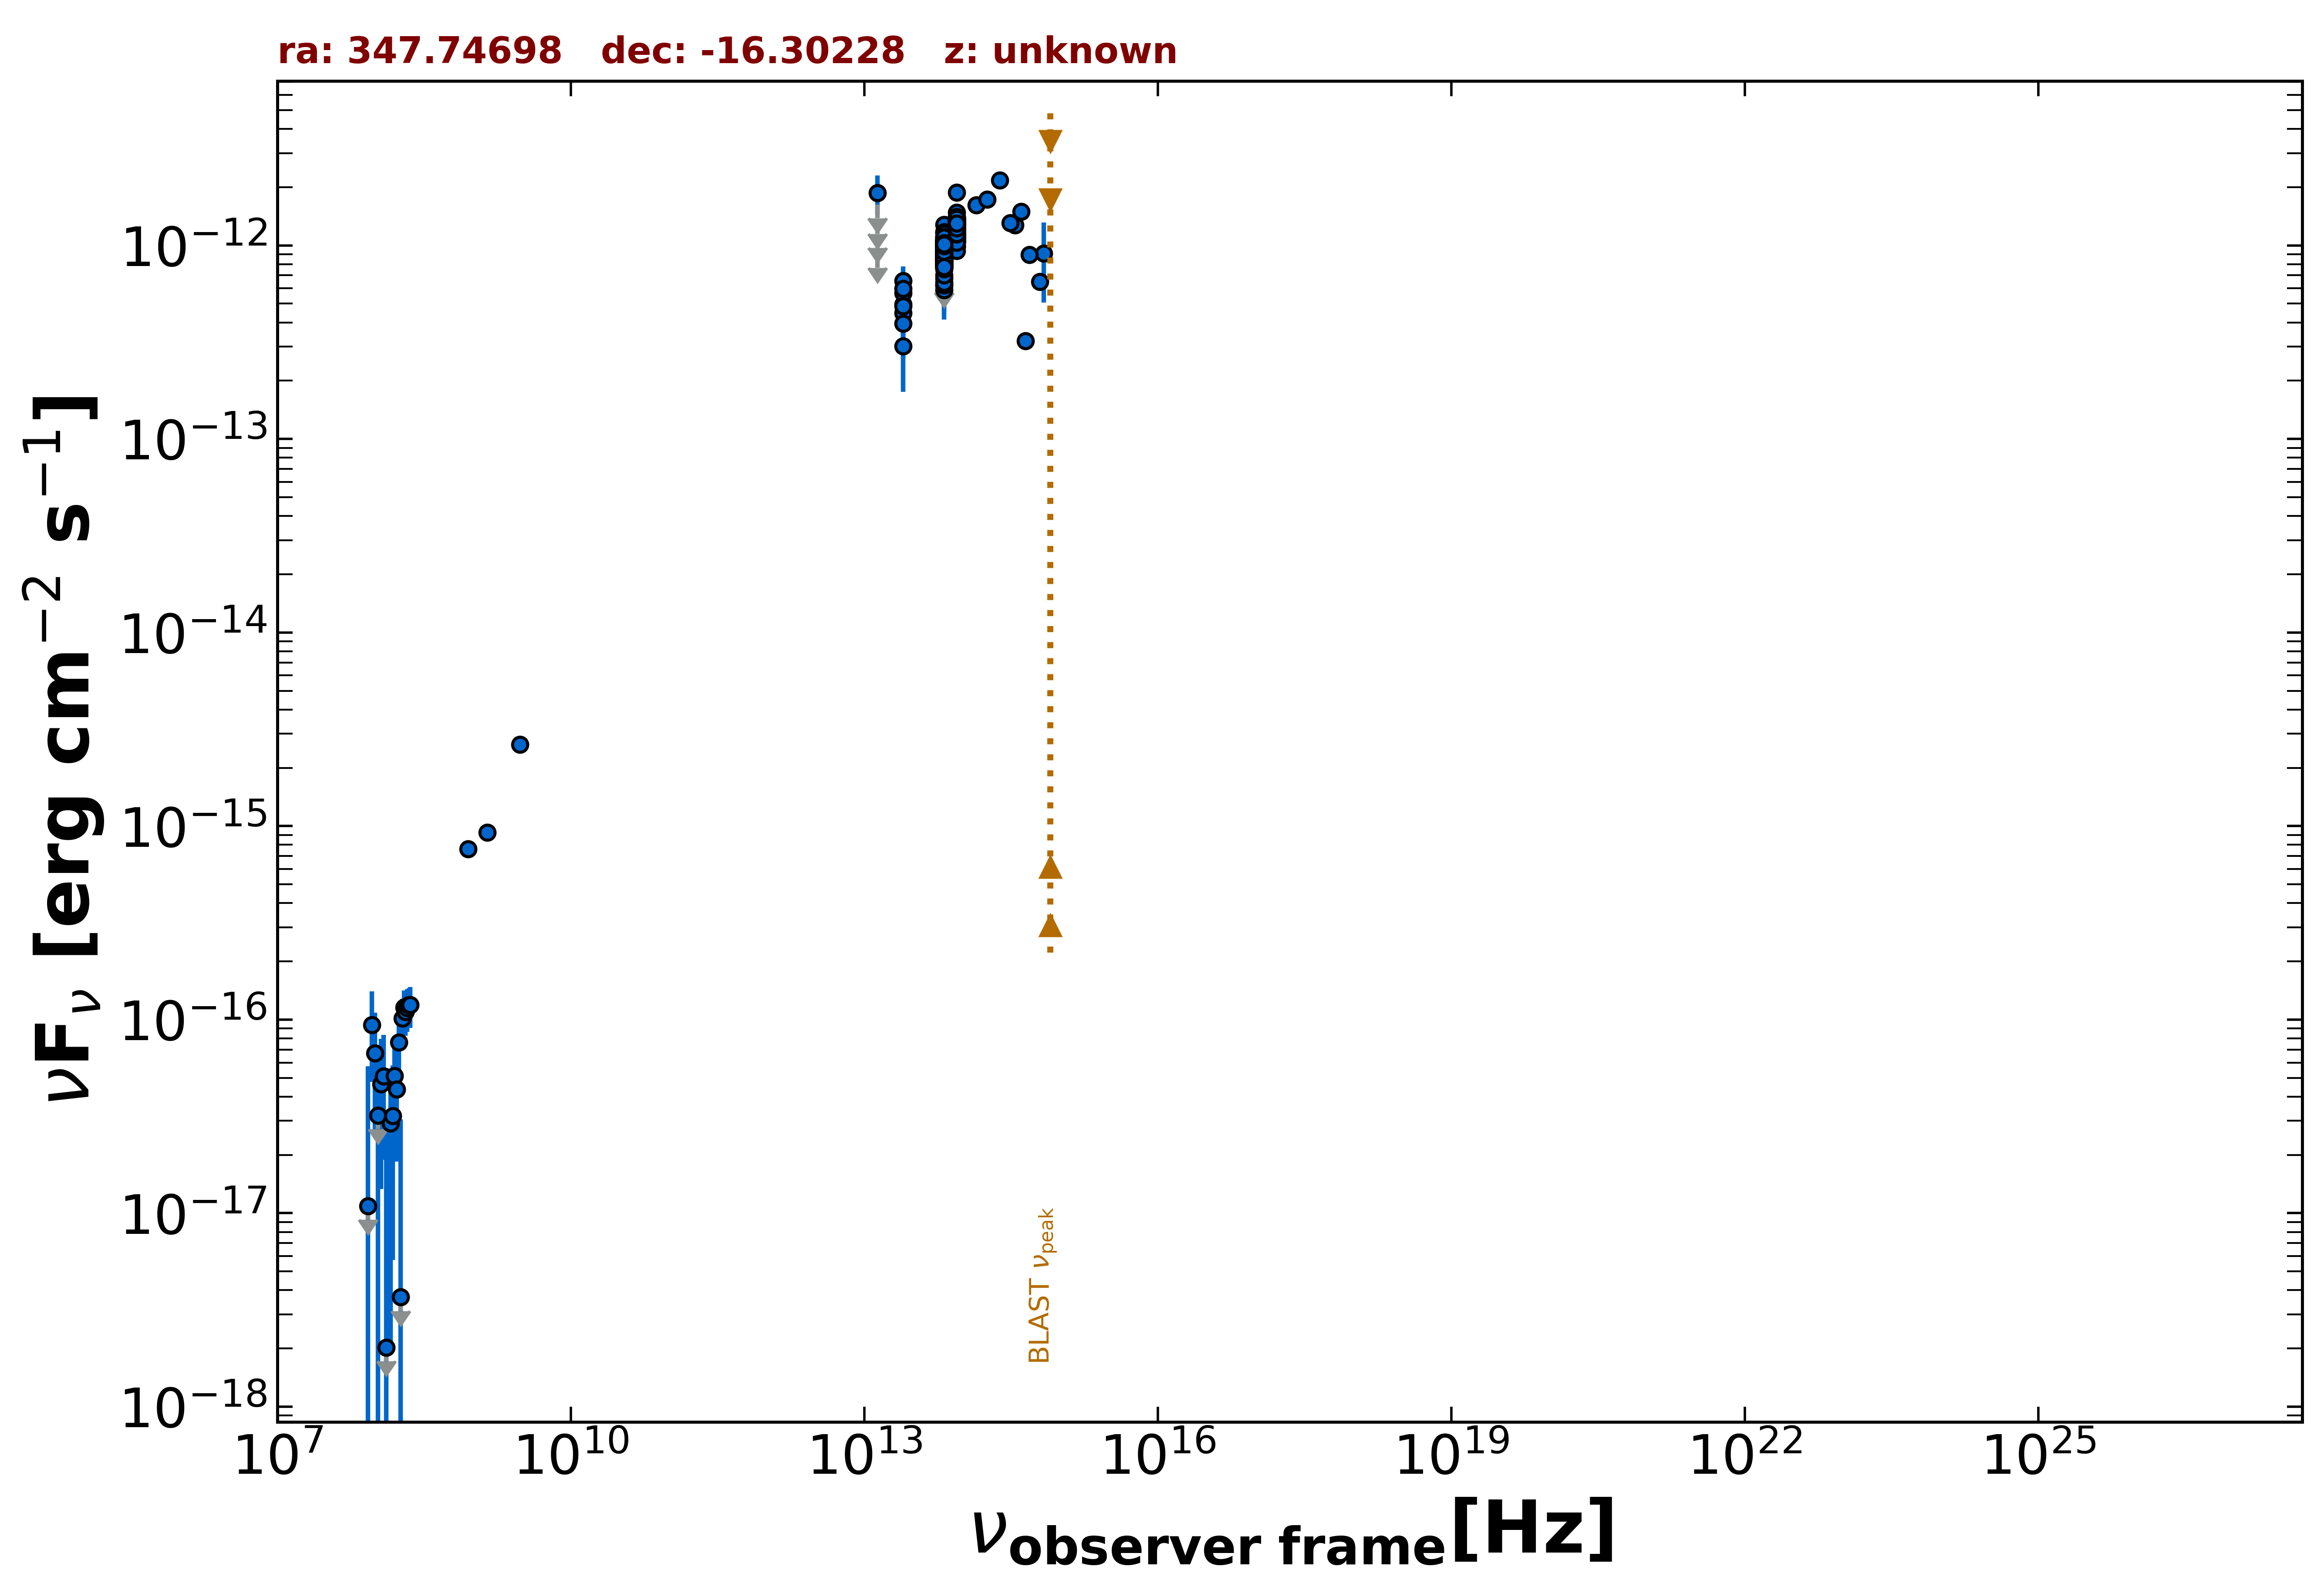

The table this chart was drawn from, first rows:
freq., flux, err_flux, MJD_start, MJD_end, flag, catalog, reference
1.400e+09, 9.254e-16, 2.800e-17, 55000, 55000, , NVSS, Condon et al. 1998  AJ  115  1693
8.870e+08, 7.610e-16, 5.765e-17, 55000, 55000, , RACS, Hale et al. 2021  PASA  38  e058
3.000e+09, 2.645e-15, 1.700e-17, 55000, 55000, , VLASSQL, Gordon et al. 2021  ApJS  255  30
1.389e+14, 1.616e-12, 1.325e-13, 55000, 55000, , 2MASS, Skrutskie et al. 2006  AJ  131  1163
1.804e+14, 1.729e-12, 1.435e-13, 55000, 55000, , 2MASS, Skrutskie et al. 2006  AJ  131  1163
2.427e+14, 2.166e-12, 1.415e-13, 55000, 55000, , 2MASS, Skrutskie et al. 2006  AJ  131  1163
8.817e+13, 1.262e-12, 4.000e-15, 55000, 55000, , UNWISE, Schlafly et al. 2019  ApJS  240  30
6.517e+13, 9.429e-13, 5.200e-15, 55000, 55000, , UNWISE, Schlafly et al. 2019  ApJS  240  30
8.817e+13, 1.253e-12, 2.850e-14, 55000, 55000, , WISE, Wright et al. 2010  AJ  140  1868
6.517e+13, 9.796e-13, 2.425e-14, 55000, 55000, , WISE, Wright et al. 2010  AJ  140  1868
2.498e+13, 4.952e-13, 4.975e-14, 55000, 55000, , WISE, Wright et al. 2010  AJ  140  1868
1.363e+13, 8.038e-13, 1.549e-13, 55000, 55000, , WISE, Wright et al. 2010  AJ  140  1868
8.817e+13, 1.308e-12, 4.450e-14, 57175, 57175, , NEOWISE, Mainzer et al. 2014  ApJ  792  30
6.517e+13, 8.836e-13, 6.110e-14, 57175, 57175, , NEOWISE, Mainzer et al. 2014  ApJ  792  30
8.817e+13, 1.299e-12, 4.050e-14, 57176, 57176, , NEOWISE, Mainzer et al. 2014  ApJ  792  30
6.517e+13, 9.969e-13, 6.415e-14, 57176, 57176, , NEOWISE, Mainzer et al. 2014  ApJ  792  30
8.817e+13, 1.215e-12, 4.150e-14, 57175, 57175, , NEOWISE, Mainzer et al. 2014  ApJ  792  30
6.517e+13, 8.992e-13, 4.725e-14, 57175, 57175, , NEOWISE, Mainzer et al. 2014  ApJ  792  30
8.817e+13, 1.297e-12, 4.150e-14, 57176, 57176, , NEOWISE, Mainzer et al. 2014  ApJ  792  30
6.517e+13, 1.025e-12, 4.905e-14, 57176, 57176, , NEOWISE, Mainzer et al. 2014  ApJ  792  30
8.817e+13, 1.121e-12, 4.200e-14, 57175, 57175, , NEOWISE, Mainzer et al. 2014  ApJ  792  30
6.517e+13, 8.376e-13, 4.865e-14, 57175, 57175, , NEOWISE, Mainzer et al. 2014  ApJ  792  30
8.817e+13, 1.261e-12, 4.550e-14, 57176, 57176, , NEOWISE, Mainzer et al. 2014  ApJ  792  30
6.517e+13, 8.909e-13, 4.760e-14, 57176, 57176, , NEOWISE, Mainzer et al. 2014  ApJ  792  30
8.817e+13, 1.286e-12, 4.050e-14, 57176, 57176, , NEOWISE, Mainzer et al. 2014  ApJ  792  30
6.517e+13, 1.021e-12, 5.545e-14, 57176, 57176, , NEOWISE, Mainzer et al. 2014  ApJ  792  30
8.817e+13, 1.266e-12, 5.600e-14, 57176, 57176, , NEOWISE, Mainzer et al. 2014  ApJ  792  30
6.517e+13, 9.969e-13, 5.350e-14, 57176, 57176, , NEOWISE, Mainzer et al. 2014  ApJ  792  30
8.817e+13, 1.272e-12, 4.100e-14, 57176, 57176, , NEOWISE, Mainzer et al. 2014  ApJ  792  30
6.517e+13, 9.269e-13, 4.440e-14, 57176, 57176, , NEOWISE, Mainzer et al. 2014  ApJ  792  30
8.817e+13, 1.308e-12, 4.100e-14, 57175, 57175, , NEOWISE, Mainzer et al. 2014  ApJ  792  30
6.517e+13, 8.755e-13, 4.840e-14, 57175, 57175, , NEOWISE, Mainzer et al. 2014  ApJ  792  30
8.817e+13, 1.227e-12, 5.100e-14, 57176, 57176, , NEOWISE, Mainzer et al. 2014  ApJ  792  30
6.517e+13, 9.390e-13, 4.585e-14, 57176, 57176, , NEOWISE, Mainzer et al. 2014  ApJ  792  30
8.817e+13, 1.210e-12, 4.100e-14, 57176, 57176, , NEOWISE, Mainzer et al. 2014  ApJ  792  30
6.517e+13, 9.050e-13, 4.420e-14, 57176, 57176, , NEOWISE, Mainzer et al. 2014  ApJ  792  30
8.817e+13, 1.133e-12, 5.500e-14, 58276, 58276, , NEOWISE, Mainzer et al. 2014  ApJ  792  30
6.517e+13, 8.795e-13, 1.113e-13, 58276, 58276, , NEOWISE, Mainzer et al. 2014  ApJ  792  30
8.817e+13, 1.118e-12, 4.000e-14, 59003, 59003, , NEOWISE, Mainzer et al. 2014  ApJ  792  30
6.517e+13, 1.281e-12, 8.000e-14, 59003, 59003, , NEOWISE, Mainzer et al. 2014  ApJ  792  30
8.817e+13, 1.340e-12, 4.950e-14, 59003, 59003, , NEOWISE, Mainzer et al. 2014  ApJ  792  30
6.517e+13, 9.109e-13, 4.785e-14, 59003, 59003, , NEOWISE, Mainzer et al. 2014  ApJ  792  30
8.817e+13, 1.478e-12, 5.200e-14, 59002, 59002, , NEOWISE, Mainzer et al. 2014  ApJ  792  30
6.517e+13, 9.715e-13, 5.015e-14, 59002, 59002, , NEOWISE, Mainzer et al. 2014  ApJ  792  30
8.817e+13, 1.331e-12, 4.950e-14, 59002, 59002, , NEOWISE, Mainzer et al. 2014  ApJ  792  30
6.517e+13, 9.671e-13, 5.165e-14, 59002, 59002, , NEOWISE, Mainzer et al. 2014  ApJ  792  30
8.817e+13, 1.235e-12, 4.100e-14, 59002, 59002, , NEOWISE, Mainzer et al. 2014  ApJ  792  30
6.517e+13, 9.218e-13, 4.755e-14, 59002, 59002, , NEOWISE, Mainzer et al. 2014  ApJ  792  30
8.817e+13, 1.268e-12, 4.200e-14, 59002, 59002, , NEOWISE, Mainzer et al. 2014  ApJ  792  30
6.517e+13, 9.512e-13, 5.890e-14, 59002, 59002, , NEOWISE, Mainzer et al. 2014  ApJ  792  30
8.817e+13, 1.309e-12, 5.050e-14, 59003, 59003, , NEOWISE, Mainzer et al. 2014  ApJ  792  30
6.517e+13, 9.167e-13, 5.830e-14, 59003, 59003, , NEOWISE, Mainzer et al. 2014  ApJ  792  30
8.817e+13, 1.232e-12, 4.200e-14, 56995, 56995, , NEOWISE, Mainzer et al. 2014  ApJ  792  30
6.517e+13, 1.045e-12, 5.195e-14, 56995, 56995, , NEOWISE, Mainzer et al. 2014  ApJ  792  30
8.817e+13, 1.244e-12, 5.300e-14, 56994, 56994, , NEOWISE, Mainzer et al. 2014  ApJ  792  30
6.517e+13, 1.036e-12, 7.145e-14, 56994, 56994, , NEOWISE, Mainzer et al. 2014  ApJ  792  30
8.817e+13, 1.278e-12, 4.350e-14, 56994, 56994, , NEOWISE, Mainzer et al. 2014  ApJ  792  30
6.517e+13, 8.992e-13, 5.550e-14, 56994, 56994, , NEOWISE, Mainzer et al. 2014  ApJ  792  30
8.817e+13, 1.243e-12, 4.000e-14, 56994, 56994, , NEOWISE, Mainzer et al. 2014  ApJ  792  30
6.517e+13, 1.001e-12, 5.705e-14, 56994, 56994, , NEOWISE, Mainzer et al. 2014  ApJ  792  30
... 500 more rows
